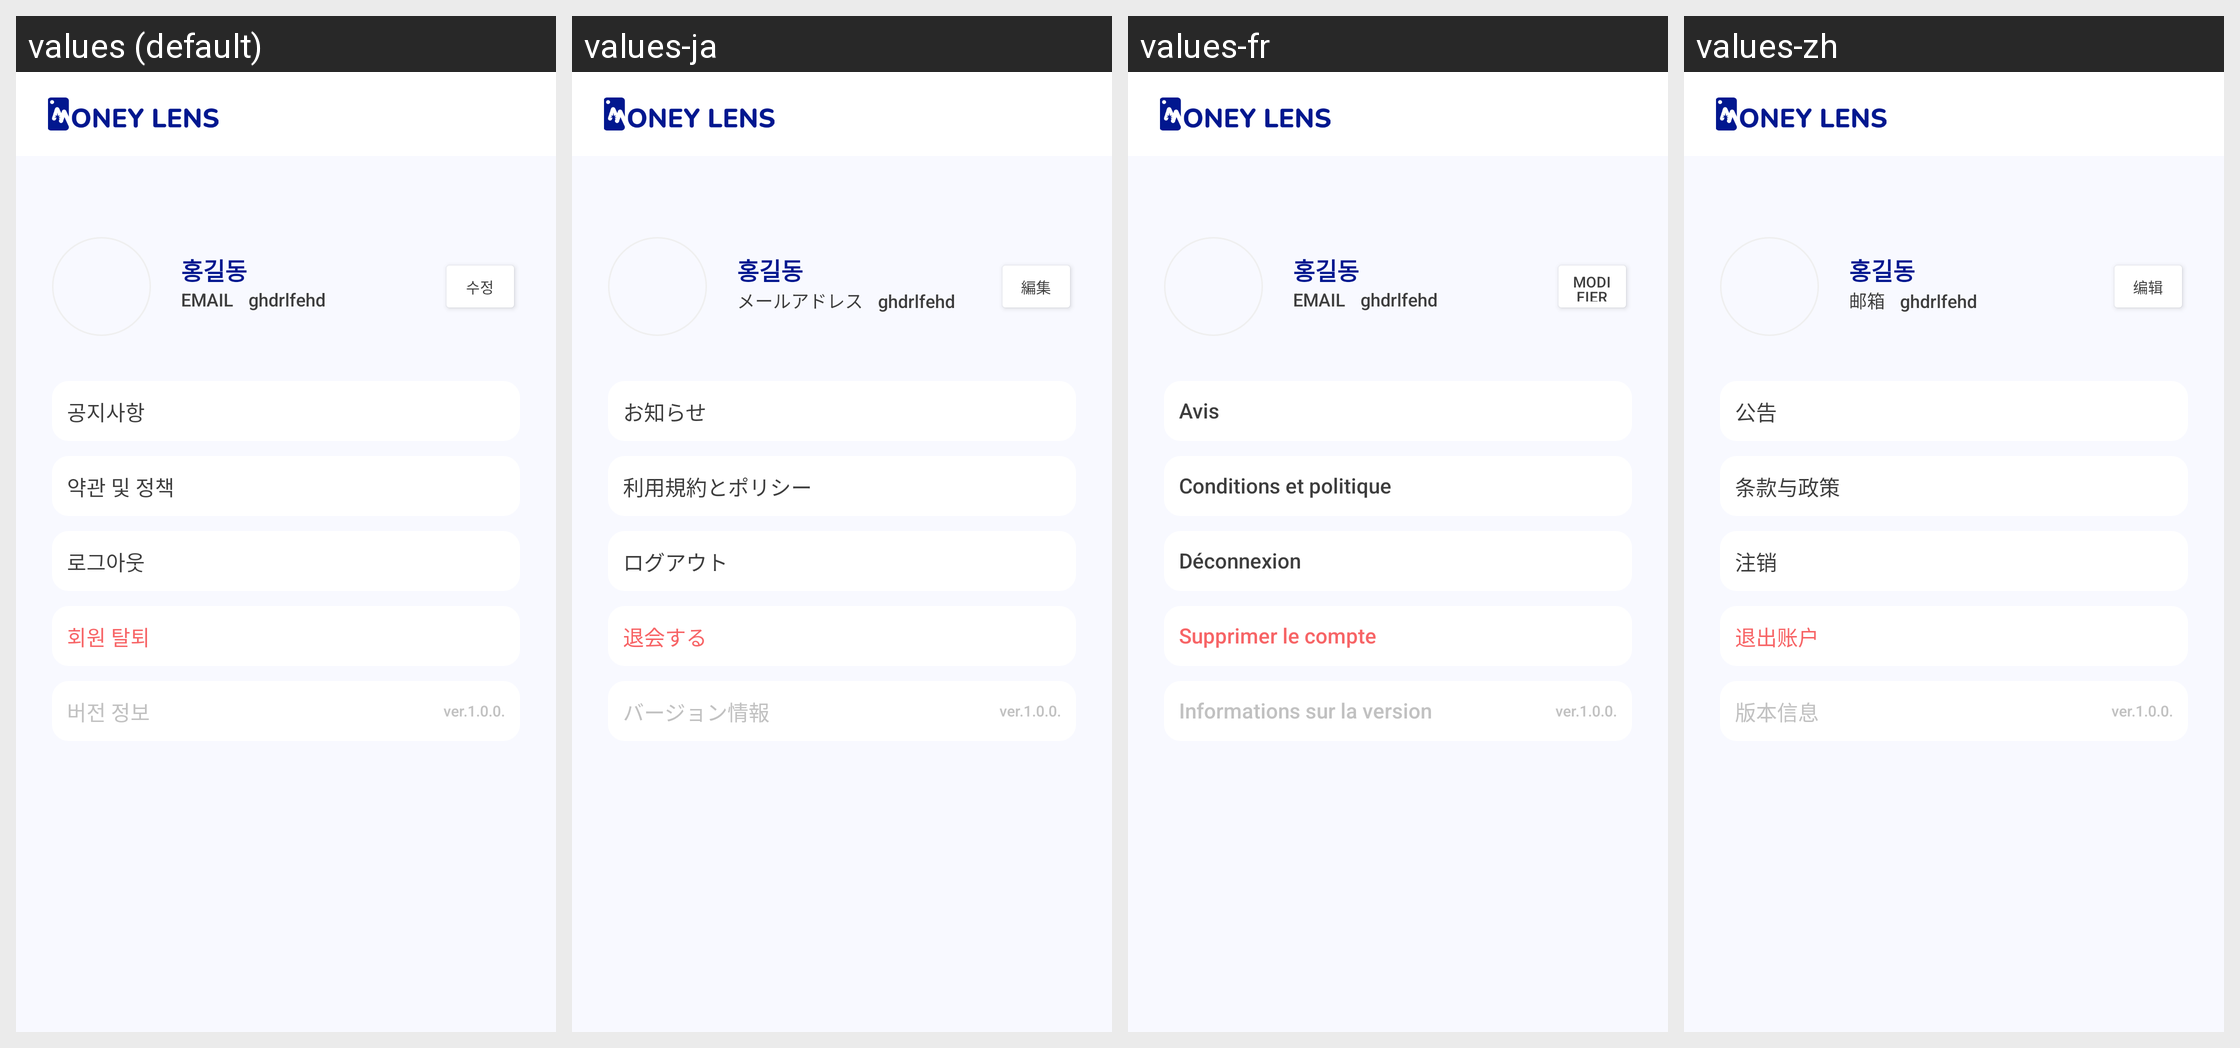

The same Android screen rendered under several of its app's locales, left to right. List the strings drawn on it with the default value and each locale's translation.
Android screen res/layout/fragment_setting.xml rendered under 4 locales, left to right: values (default), values-ja, values-fr, values-zh. Device: Nexus 5 (rendered at 1080×1920; each locale shown at half size, 540×960, under a caption strip naming it); theme Theme.MoneyChanger.
Other locales in the repository, not shown: values-en.
Strings drawn on this screen, with the default value and each locale's value (text and hints the layout hard-codes, and strings that could not be matched under every locale, appear in the picture but are not listed):

id_eng
  values: EMAIL
  values-ja: メールアドレス
  values-fr: EMAIL
  values-zh: 邮箱

edit_short
  values: 수정
  values-ja: 編集
  values-fr: Modifier
  values-zh: 编辑

notice
  values: 공지사항
  values-ja: お知らせ
  values-fr: Avis
  values-zh: 公告

policy
  values: 약관 및 정책
  values-ja: 利用規約とポリシー
  values-fr: Conditions et politique
  values-zh: 条款与政策

logout
  values: 로그아웃
  values-ja: ログアウト
  values-fr: Déconnexion
  values-zh: 注销

delete_account
  values: 회원 탈퇴
  values-ja: 退会する
  values-fr: Supprimer le compte
  values-zh: 退出账户

ver_info
  values: 버전 정보
  values-ja: バージョン情報
  values-fr: Informations sur la version
  values-zh: 版本信息

ver
  values: ver.
  values-ja: ver.  [not translated; the default value is used]
  values-fr: ver.  [not translated; the default value is used]
  values-zh: ver.  [not translated; the default value is used]
